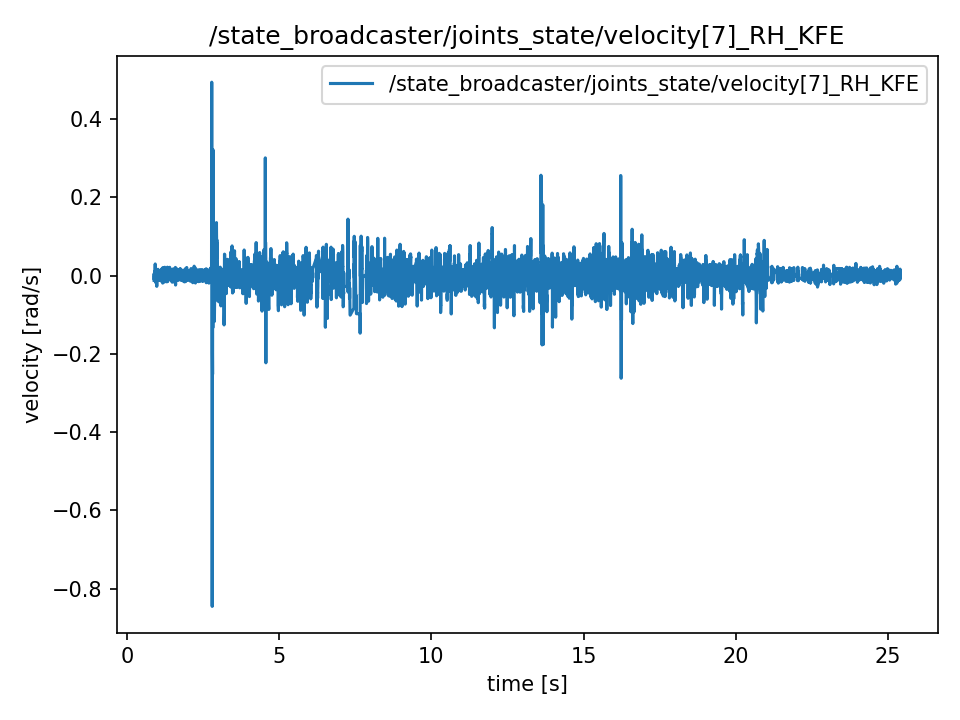

Source data for this figure (header and first rows):
t, value
0.8869, -0.01269
0.8869, -0.01269
0.8889, 0.005208
0.8892, 0.005208
0.8912, -0.008824
0.8937, -0.002513
0.8946, -0.002513
0.897, 0.004
0.9004, -0.01259
0.9011, -0.01259
0.9035, 0.009502
0.9048, -0.009327
0.9066, -0.009327
0.9088, 0.001571
0.9114, 0.001571
0.9147, 0.004838
0.9155, -0.0006493
0.9165, -0.01249
0.9187, 0.006507
0.9221, 0.02943
0.9229, -0.007903
0.9269, -0.007268
0.9276, -0.0004538
0.9292, -0.0004538
0.9322, 0.01336
0.9329, 0.01336
0.9368, -0.008029
0.9375, 0.001578
0.9392, -0.01826
0.9414, -0.01826
0.9429, 0.01478
0.9464, -0.007268
0.9483, -0.01
0.949, -0.01
0.9506, -0.006555
0.9547, 0.0005306
0.9554, 0.0005306
0.9566, 0.005278
0.9587, -0.004936
0.9615, 0.004294
0.9644, -0.0002025
0.9654, -0.0002025
0.9672, -0.003882
0.9691, -0.003882
0.9707, 0.007798
0.9729, -0.02763
0.9748, 0.006723
0.9767, 0.004559
0.9803, -0.008755
0.9808, -0.01067
0.9852, 0.01324
0.9855, -0.00539
0.987, -0.0007889
0.9886, -0.0007889
0.9915, -0.004224
0.9928, 0.003505
0.9946, 0.009446
0.9965, 0.006918
0.9986, -0.009159
1.001, -0.002457
... 12,204 more rows
